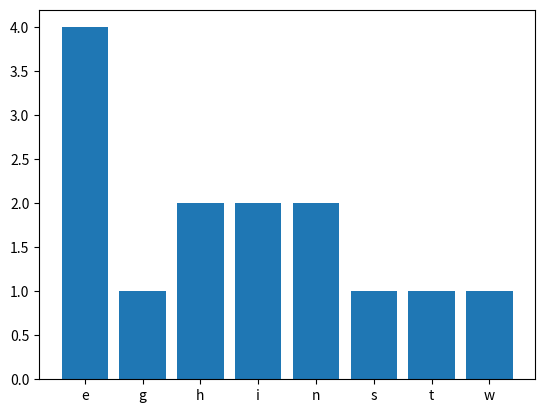

Reproduce this figure in Python.
import matplotlib.pyplot as plt

def buchstaben_häufigkeit(x):
    mein_d = {}
    for buchstabe in x.lower():
        if buchstabe.isalpha():
            if buchstabe not in mein_d:
                mein_d[buchstabe] = 1 
            else:
                mein_d[buchstabe] += 1
                
                
    mein_d_sorted = dict(sorted(mein_d.items()))
    
    return mein_d_sorted

bh_dict = buchstaben_häufigkeit(x = "123Wie geht es Ihnen")

plt.bar(bh_dict.keys(), bh_dict.values())
